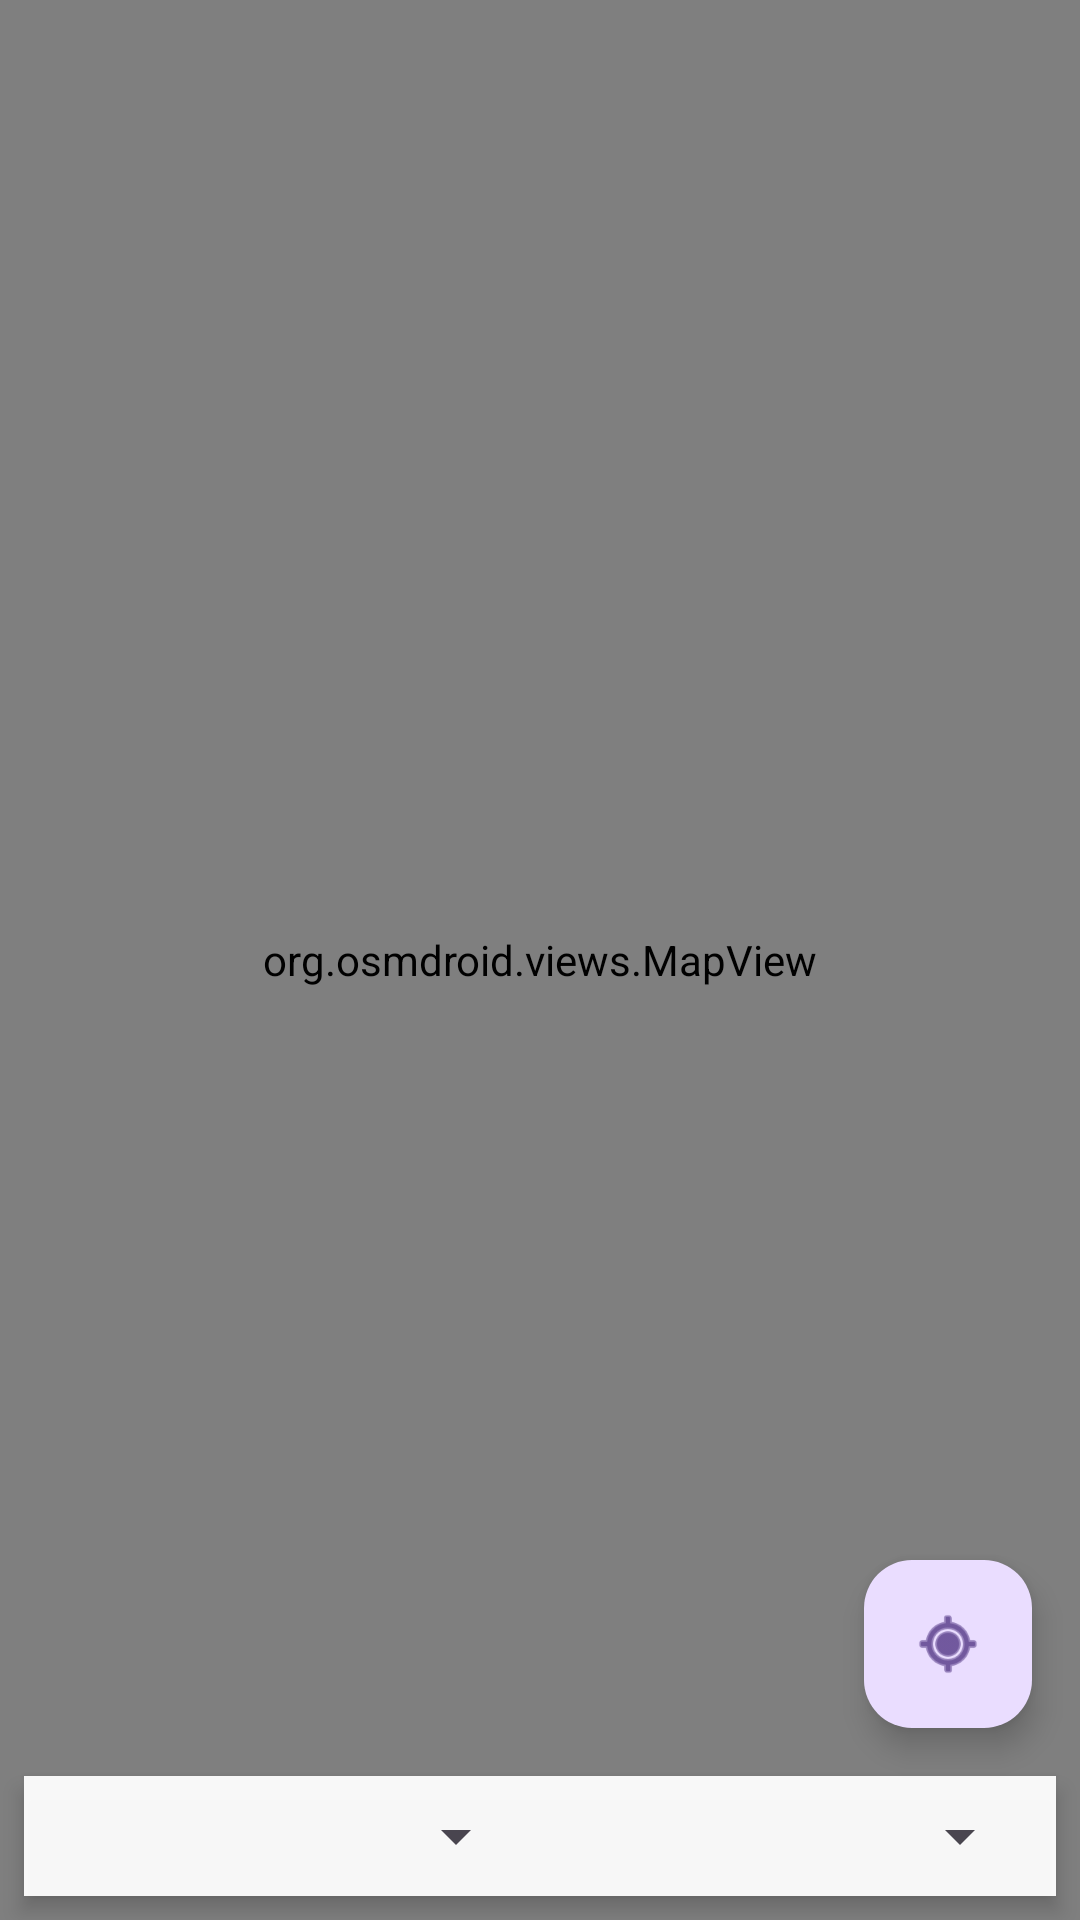

Layout XML and referenced resources for this Android screen:
<!-- AndroidManifest.xml: application theme Theme.AppMap -->
<!-- res/layout/activity_main.xml -->
<?xml version="1.0" encoding="utf-8"?>
<RelativeLayout xmlns:android="http://schemas.android.com/apk/res/android"
    xmlns:app="http://schemas.android.com/apk/res-auto"
    xmlns:tools="http://schemas.android.com/tools"
    android:id="@+id/main"
    android:layout_width="match_parent"
    android:layout_height="match_parent"
    tools:context=".MainActivity">

    <org.osmdroid.views.MapView
        android:id="@+id/map"
        android:layout_width="match_parent"
        android:layout_height="match_parent" />

    <com.google.android.material.floatingactionbutton.FloatingActionButton
        android:id="@+id/fab_my_location"
        android:layout_width="wrap_content"
        android:layout_height="wrap_content"
        android:layout_above="@id/filters_layout"
        android:layout_alignParentEnd="true"
        android:layout_marginEnd="16dp"
        android:layout_marginBottom="8dp"
        android:src="@android:drawable/ic_menu_mylocation" />

    <LinearLayout
        android:id="@+id/filters_layout"
        android:layout_width="match_parent"
        android:layout_height="wrap_content"
        android:layout_alignParentBottom="true"
        android:layout_margin="8dp"
        android:background="#F2FFFFFF"
        android:elevation="4dp"
        android:orientation="horizontal"
        android:padding="8dp">

        <Spinner
            android:id="@+id/distance_filter_spinner"
            android:layout_width="0dp"
            android:layout_height="wrap_content"
            android:layout_marginEnd="4dp"
            android:layout_weight="1" />

        <Spinner
            android:id="@+id/status_filter_spinner"
            android:layout_width="0dp"
            android:layout_height="wrap_content"
            android:layout_marginStart="4dp"
            android:layout_weight="1" />
    </LinearLayout>

</RelativeLayout>
<!-- resources referenced by this layout -->
<resources>
  <style name="Theme.AppMap" parent="Base.Theme.AppMap" />
  <style name="Base.Theme.AppMap" parent="Theme.Material3.DayNight.NoActionBar">
          
          
      </style>
</resources>
